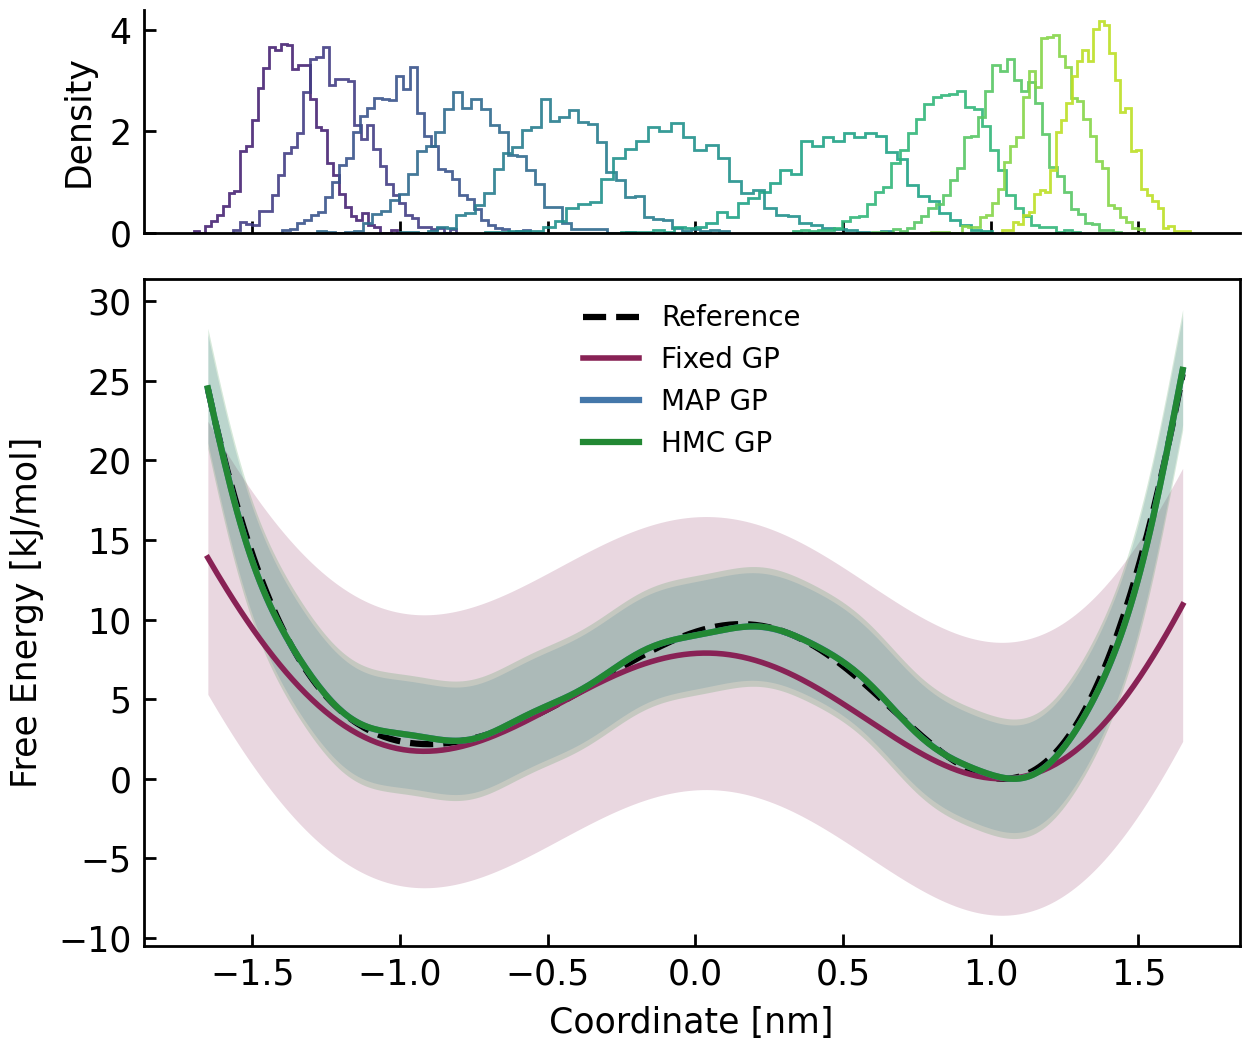

Source data for this figure (header and first rows):
x_nm, reference, fixed_mean, fixed_std, map_mean, map_std, hmc_mean, hmc_std
-1.649999999999999911e+00, 2.449291827458893778e+01, 1.388173460386769875e+01, 8.577342577443863192e+00, 2.450949718151358780e+01, 3.397624329066341708e+00, 2.452526838993811253e+01, 3.776802141302872506e+00
-1.638963210702341078e+00, 2.356752942490390268e+01, 1.353048101829062944e+01, 8.577260004417691874e+00, 2.358478318474123370e+01, 3.392851707047489285e+00, 2.358938204624745794e+01, 3.770966483616596143e+00
-1.627926421404682245e+00, 2.266930171557772766e+01, 1.318315786631410447e+01, 8.577168761975256572e+00, 2.266669115932773337e+01, 3.389354222179524090e+00, 2.266144122441708930e+01, 3.766811068242562843e+00
-1.616889632107023411e+00, 2.179776160435640620e+01, 1.283985042292169965e+01, 8.577072633081385789e+00, 2.176018636433531839e+01, 3.386902022550860369e+00, 2.174659490160367170e+01, 3.764002389393165782e+00
-1.605852842809364356e+00, 2.095553035504372374e+01, 1.250064290137470380e+01, 8.576968880914501270e+00, 2.086979355042425510e+01, 3.385274657799199449e+00, 2.084949556775827517e+01, 3.762221643688775430e+00
-1.594816053511705523e+00, 2.013895420196021036e+01, 1.216561838660982175e+01, 8.576859946333362572e+00, 1.999954965426061193e+01, 3.384271331433659213e+00, 1.997424989134857043e+01, 3.761183682004981765e+00
-1.583779264214046689e+00, 1.934749895167589173e+01, 1.183485876870599895e+01, 8.576746697269479469e+00, 1.915296687129146136e+01, 3.383717828245513370e+00, 1.912438171069561577e+01, 3.760649483430626550e+00
-1.572742474916387856e+00, 1.858354329901851187e+01, 1.150844467655497283e+01, 8.576630592807322984e+00, 1.833300671386425762e+01, 3.383470127333595201e+00, 1.830280795481990452e+01, 3.760432055395824147e+00
-1.561705685618729023e+00, 1.784374680219079679e+01, 1.118645541175010294e+01, 8.576506729364810511e+00, 1.754206540391800928e+01, 3.383415014864603609e+00, 1.751182776649006456e+01, 3.760396356510730786e+00
-1.550668896321070189e+00, 1.712752435336652468e+01, 1.086896888284718443e+01, 8.576384785917124276e+00, 1.678197068258348423e+01, 3.383468230951160116e+00, 1.675312476181256827e+01, 3.760454355350069555e+00
-1.539632107023411356e+00, 1.643702464151798281e+01, 1.055606153994631313e+01, 8.576257687646847927e+00, 1.605398985009606605e+01, 3.383570816173936180e+00, 1.602778202537521679e+01, 3.760556656852299895e+00
-1.528595317725752523e+00, 1.576920491847301875e+01, 1.024780830962572509e+01, 8.576128065956581281e+00, 1.535884858566509337e+01, 3.383684368707948309e+00, 1.533630911782804240e+01, 3.760682248385999404e+00
-1.517558528428093467e+00, 1.512343874719381454e+01, 9.944282530588679947e+00, 8.575997555067674583e+00, 1.469675984553018822e+01, 3.383785893185901728e+00, 1.467868007364399041e+01, 3.760827857584529532e+00
-1.506521739130434634e+00, 1.450165792946032894e+01, 9.645555889536808536e+00, 8.575866844451025983e+00, 1.406746190519378814e+01, 3.383862832197558124e+00, 1.405438109970947913e+01, 3.760998204270787681e+00
-1.495484949832775801e+00, 1.390110144606146747e+01, 9.351698357938403205e+00, 8.575731661341006173e+00, 1.347026440507061551e+01, 3.383908738633409019e+00, 1.346246645836055045e+01, 3.761198109868585160e+00
-1.484448160535116967e+00, 1.332111086504175645e+01, 9.062778129268735938e+00, 8.575598924809430201e+00, 1.290410108320089222e+01, 3.383919890883517301e+00, 1.290162083817493865e+01, 3.761427046888565329e+00
-1.473411371237458134e+00, 1.276341466344158171e+01, 8.778861557123946113e+00, 8.575465805817316323e+00, 1.236758773890814922e+01, 3.383892992021751311e+00, 1.237022638733767543e+01, 3.761676318195648072e+00
-1.462374581939799301e+00, 1.222551734797301037e+01, 8.500013093978395773e+00, 8.575331900317342715e+00, 1.185908387113264695e+01, 3.383823945605290540e+00, 1.186643251105630092e+01, 3.761928697982428460e+00
-1.451337792642140467e+00, 1.170673747709588319e+01, 8.226295230839696160e+00, 8.575199962412668242e+00, 1.137675637713143573e+01, 3.383707578130088489e+00, 1.138822651776800576e+01, 3.762160082407041362e+00
-1.440301003344481412e+00, 1.120861408747835242e+01, 7.957768437923732563e+00, 8.575067326964523673e+00, 1.091864368269562391e+01, 3.383538090989108404e+00, 1.093350323831663218e+01, 3.762342513623877061e+00
-1.429264214046822579e+00, 1.072890087551215466e+01, 7.694491106065015629e+00, 8.574934859277673738e+00, 1.048271870405100259e+01, 3.383309977380437594e+00, 1.050013183556730745e+01, 3.762447866489871728e+00
-1.418227424749163745e+00, 1.026690193187924116e+01, 7.436519489414877171e+00, 8.574804759144702970e+00, 1.006694911297854134e+01, 3.383019131254796363e+00, 1.008601816499339776e+01, 3.762451516972015853e+00
-1.407190635451504912e+00, 9.823980929837423659e+00, 7.183907648948661517e+00, 8.574677044042301688e+00, 9.669353488022927934e+00, 3.382663901242903393e+00, 9.689161233947412910e+00, 3.762335426215385414e+00
-1.396153846153846079e+00, 9.398124397378921913e+00, 6.936707397338523151e+00, 8.574550363888750582e+00, 9.288052082367180162e+00, 3.382245894214111370e+00, 9.307702531595118955e+00, 3.762090246364612867e+00
-1.385117056856187245e+00, 8.988629966835496532e+00, 6.694968244913980016e+00, 8.574425701417505152e+00, 8.921311118430317322e+00, 3.381770400791429321e+00, 8.939967254752728465e+00, 3.761716251955062873e+00
-1.374080267558528412e+00, 8.596700083629196243e+00, 6.458737346878933749e+00, 8.574303905126129166e+00, 8.567579725040239680e+00, 3.381246387856864821e+00, 8.584496728271549415e+00, 3.761223093215470215e+00
-1.363043478260869579e+00, 8.220537842012960894e+00, 6.228059451897024701e+00, 8.574185428095850270e+00, 8.225518858887248541e+00, 3.380686071749209098e+00, 8.240071602892625080e+00, 3.760628529996189240e+00
-1.352006688963210523e+00, 7.859441811962997626e+00, 6.002976851922994683e+00, 8.574067511520047091e+00, 7.894021791205226179e+00, 3.380104142158183222e+00, 7.905725699318045585e+00, 3.759956419640439140e+00
-1.340969899665551690e+00, 7.514467269440171293e+00, 5.783529333621572732e+00, 8.573955312067042200e+00, 7.572225986186502666e+00, 3.379516745955748913e+00, 7.580750645533576915e+00, 3.759234291128892291e+00
-1.329933110367892857e+00, 7.184017817147818619e+00, 5.569754131157424126e+00, 8.573844218904293157e+00, 7.259516442410010484e+00, 3.378940359742685917e+00, 7.264691716711624281e+00, 3.758490841825195883e+00
-1.318896321070234023e+00, 6.867399673934200699e+00, 5.361685880458026077e+00, 8.573737524469077442e+00, 6.955520805511348215e+00, 3.378390680249419908e+00, 6.957335525697355472e+00, 3.757753650632175368e+00
-1.307859531772575190e+00, 6.565534792650617568e+00, 5.159356575229594455e+00, 8.573633277120659812e+00, 6.660096782843787366e+00, 3.377881645540214972e+00, 6.658690420646740549e+00, 3.757047325916635039e+00
-1.296822742474916357e+00, 6.277011546262207808e+00, 4.962795524442981332e+00, 8.573531880513357351e+00, 6.373312592756228412e+00, 3.377424671774125198e+00, 6.368960619632240139e+00, 3.756392214538885721e+00
-1.285785953177257523e+00, 6.001149769047537497e+00, 4.772029311585356481e+00, 8.573434807230155386e+00, 6.095421356984608963e+00, 3.377028155337557180e+00, 6.088515246174111439e+00, 3.755803705604427556e+00
-1.274749163879598468e+00, 5.738751593997462486e+00, 4.587081755593771959e+00, 8.573343520654567840e+00, 5.826830489926827283e+00, 3.376697253932659404e+00, 5.817853522385417975e+00, 3.755292082947114807e+00
-1.263712374581939635e+00, 5.488574852396746806e+00, 4.407973873671380716e+00, 8.573251108705509438e+00, 5.568067249673781305e+00, 3.376433927753658359e+00, 5.557567426918673448e+00, 3.754862822741371176e+00
-1.252675585284280801e+00, 5.249958168837961736e+00, 4.234723845737107695e+00, 8.573166874861076536e+00, 5.319741690120785904e+00, 3.376237196675430319e+00, 5.308303133781114624e+00, 3.754517201558749129e+00
-1.241638795986621968e+00, 5.023596891893146399e+00, 4.067346981014679841e+00, 8.573085624033080165e+00, 5.082508289873395313e+00, 3.376103553807818791e+00, 5.070722517271887497e+00, 3.754253074568865145e+00
-1.230602006688963135e+00, 4.808403524064152279e+00, 3.905855686248969505e+00, 8.573008781631195063e+00, 4.857027531854633651e+00, 3.376027470257657814e+00, 4.845465940895854473e+00, 3.754065699062946848e+00
-1.219565217391304301e+00, 4.603739830544526512e+00, 3.750259436117630685e+00, 8.572933045211946990e+00, 4.643928668342702792e+00, 3.376001929619595554e+00, 4.633117448203027067e+00, 3.753948507755359820e+00
-1.208528428093645468e+00, 4.410206827248104311e+00, 3.600564745548126666e+00, 8.572862892617742148e+00, 4.443774831713817264e+00, 3.376018941470908530e+00, 4.434173345956487822e+00, 3.753893771629555065e+00
-1.197491638795986635e+00, 4.226857513892059437e+00, 3.456775143983122689e+00, 8.572798197201963788e+00, 4.257031544382719801e+00, 3.376069998219399793e+00, 4.249015020240575424e+00, 3.753893126210841036e+00
-1.186454849498327579e+00, 4.053080304000878265e+00, 3.318891151976913534e+00, 8.572736459554509025e+00, 4.084039546240056495e+00, 3.376146456135086460e+00, 4.077886659823017013e+00, 3.753937962947135443e+00
-1.175418060200668746e+00, 3.889393644102924430e+00, 3.186910259654723632e+00, 8.572680632815536939e+00, 3.924992698957645132e+00, 3.376239836398261307e+00, 3.920878384102126191e+00, 3.754019705662544837e+00
-1.164381270903009913e+00, 3.734977546170856755e+00, 3.060826907443242817e+00, 8.572624489100306278e+00, 3.779921549055067942e+00, 3.376342053901787210e+00, 3.777915091033918316e+00, 3.754130000713923110e+00
-1.153344481605351080e+00, 3.589249734786811530e+00, 2.940632469043521269e+00, 8.572576652720481860e+00, 3.648682941343984965e+00, 3.376445588631126427e+00, 3.648751159002140199e+00, 3.754260849589909466e+00
-1.142307692307692246e+00, 3.452657070108245740e+00, 2.826315236448408541e+00, 8.572529155091617170e+00, 3.530955877166483958e+00, 3.376543616959153837e+00, 3.532970960678595063e+00, 3.754404707190074131e+00
-1.131270903010033413e+00, 3.324493842435097601e+00, 2.717860407456100802e+00, 8.572489542782030014e+00, 3.426243613712379954e+00, 3.376630118380653744e+00, 3.429994981010890953e+00, 3.754554560838315513e+00
-1.120234113712374580e+00, 3.204208918408745443e+00, 2.615250075234143878e+00, 8.572454604406999579e+00, 3.333881807564146982e+00, 3.376699968437225863e+00, 3.339091179415348165e+00, 3.754703996969002144e+00
-1.109197324414715524e+00, 3.092187697507421174e+00, 2.518463220315879880e+00, 8.572420181297561115e+00, 3.253052323015872105e+00, 3.376749022291379632e+00, 3.259391101219826226e+00, 3.754847256430826619e+00
-1.098160535117056691e+00, 2.987826812257522224e+00, 2.427475704949756619e+00, 8.572391825897845763e+00, 3.182802158857519714e+00, 3.376774187293795748e+00, 3.189910127873634593e+00, 3.754979276161732660e+00
-1.087123745819397858e+00, 2.890607299501898986e+00, 2.342260269721919030e+00, 8.572364631405573476e+00, 3.122066800753735549e+00, 3.376773478087681912e+00, 3.129571161212304276e+00, 3.755095714800891660e+00
-1.076086956521739024e+00, 2.800862305385630080e+00, 2.262786532616246404e+00, 8.572343752551793372e+00, 3.069697183973339349e+00, 3.376746045481395786e+00, 3.077230965271322560e+00, 3.755192961630994475e+00
-1.065050167224080191e+00, 2.718079697162042674e+00, 2.189020990469089156e+00, 8.572325275298453562e+00, 3.024489356122209927e+00, 3.376692170504178581e+00, 3.031708340310924399e+00, 3.755268131019705802e+00
-1.054013377926421358e+00, 2.641772951127479452e+00, 2.120927022835985554e+00, 8.572311637811223406e+00, 2.985215863890225307e+00, 3.376613217775254139e+00, 2.991813277831772311e+00, 3.755319047157764878e+00
-1.042976588628762524e+00, 2.572231205095473872e+00, 2.058464898254896980e+00, 8.572301153499925164e+00, 2.950657853009936105e+00, 3.376511546697829935e+00, 2.956376241920876780e+00, 3.755344225435308214e+00
-1.031939799331103691e+00, 2.509023296500639155e+00, 2.001591783079220477e+00, 8.572294881510881481e+00, 2.919636866907431738e+00, 3.376390384091125796e+00, 2.924276740353825232e+00, 3.755342856854955169e+00
-1.020903010033444636e+00, 2.451694709704269393e+00, 1.950261752619098843e+00, 8.572293267576977627e+00, 2.891045356478933570e+00, 3.376253666560872002e+00, 2.894470387217712215e+00, 3.755314800438390499e+00
-1.009866220735785802e+00, 2.400497830481392647e+00, 1.904425804815673473e+00, 8.572293531656578480e+00, 2.863874969536304604e+00, 3.376105864251258915e+00, 2.866013715838180431e+00, 3.755260585933702711e+00
-9.988294314381269690e-01, 2.355073042821349105e+00, 1.864031876488297712e+00, 8.572296585395795532e+00, 2.837241771535040868e+00, 3.375951798860805653e+00, 2.838086074667556247e+00, 3.755181425824889008e+00
... 240 more rows
